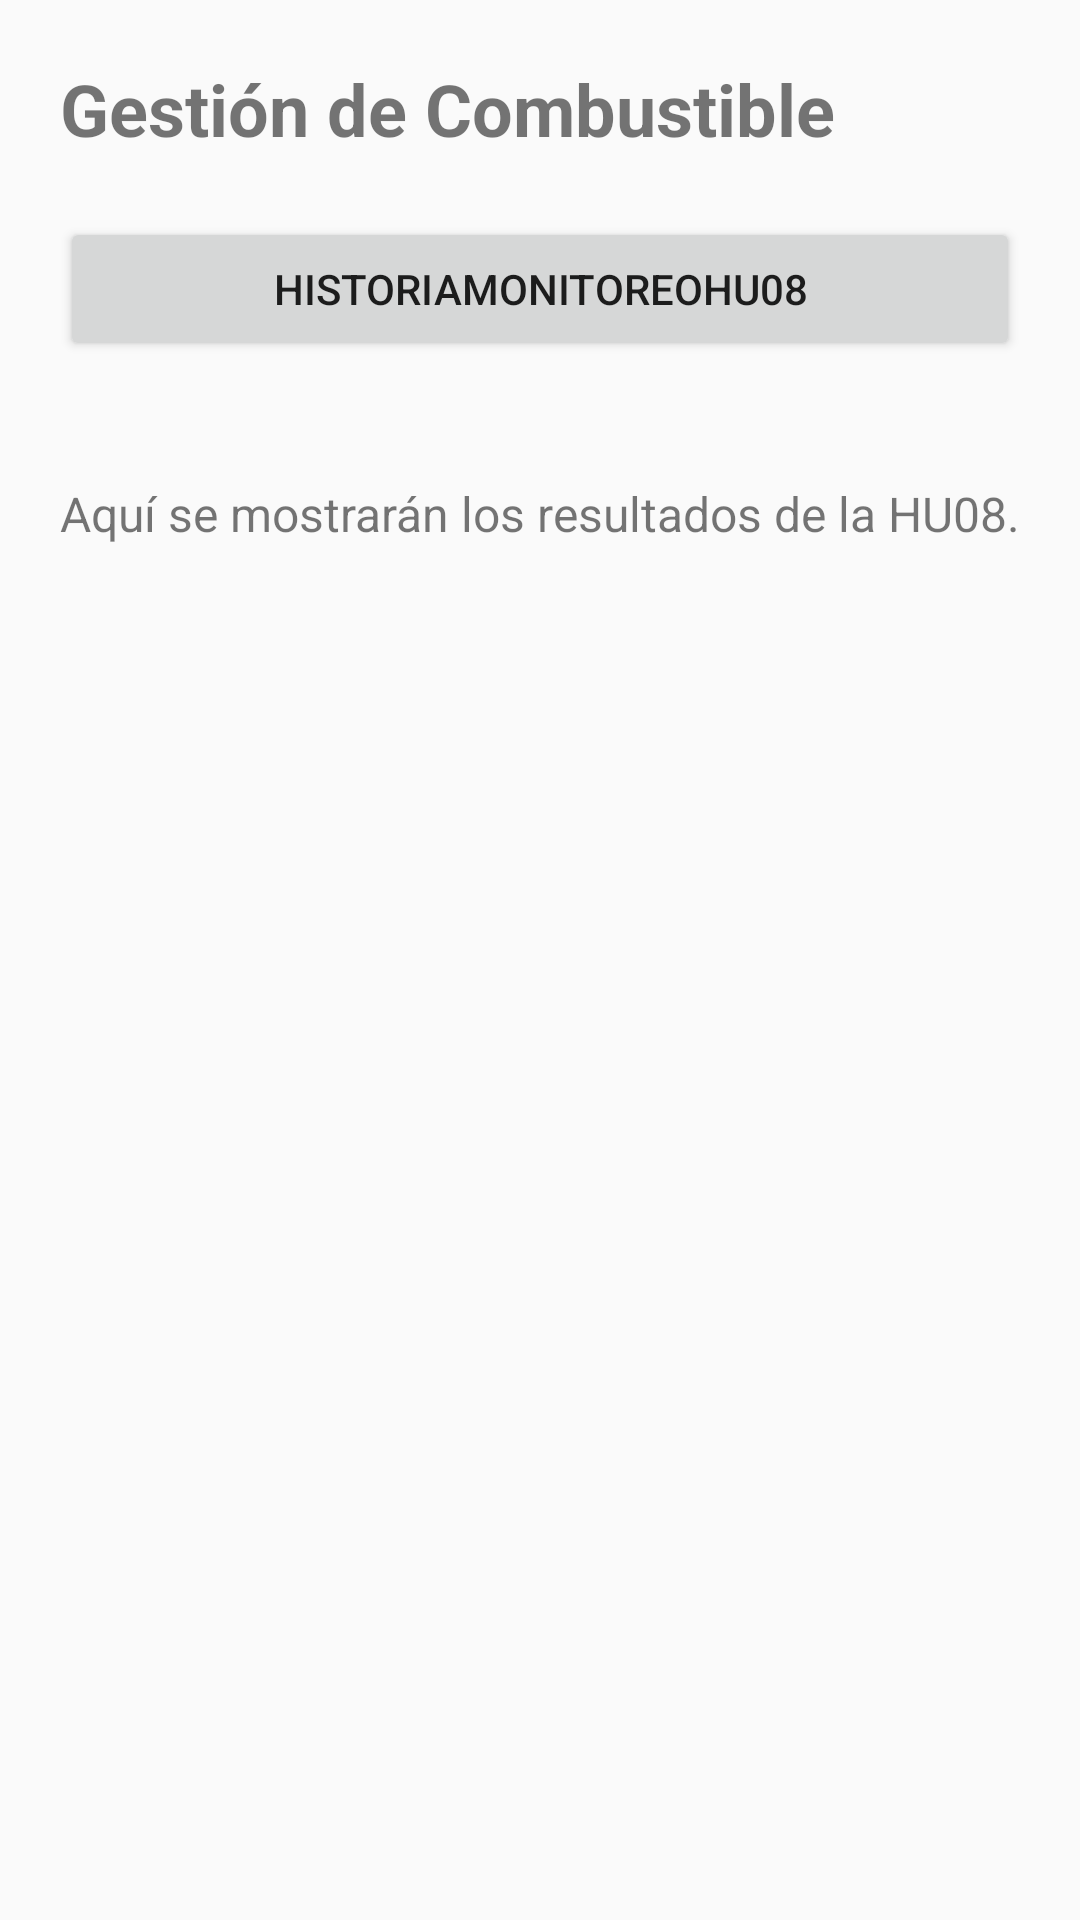

Here is an Android app screen rendered from its layout file. Give the layout XML and the strings, colors and styles it references.
<!-- AndroidManifest.xml: application theme Theme.GestionCombustible -->
<!-- res/layout/activity_historia_monitoreo_hu08.xml -->
<?xml version="1.0" encoding="utf-8"?>
<ScrollView xmlns:android="http://schemas.android.com/apk/res/android"
    android:layout_width="match_parent"
    android:layout_height="match_parent">

    <LinearLayout
        android:layout_width="match_parent"
        android:layout_height="wrap_content"
        android:orientation="vertical"
        android:padding="20dp">

        <TextView
            android:layout_width="wrap_content"
            android:layout_height="wrap_content"
            android:text="Gestión de Combustible"
            android:textSize="24sp"
            android:textStyle="bold"
            android:layout_marginBottom="20dp" />

        <Button
            android:id="@+id/btnHistoriaHU08"
            android:layout_width="match_parent"
            android:layout_height="wrap_content"
            android:text="HistoriaMonitoreoHU08"
            android:layout_marginBottom="20dp" />

        <LinearLayout
            android:id="@+id/layoutMenuHU08"
            android:layout_width="match_parent"
            android:layout_height="wrap_content"
            android:orientation="vertical"
            android:visibility="gone">

            <Button
                android:id="@+id/btnCalcularConsumo"
                android:layout_width="match_parent"
                android:layout_height="wrap_content"
                android:text="Calcular consumo por kilómetro"
                android:layout_marginBottom="10dp" />

            <Button
                android:id="@+id/btnMostrarRanking"
                android:layout_width="match_parent"
                android:layout_height="wrap_content"
                android:text="Mostrar ranking de vehículos"
                android:layout_marginBottom="20dp" />
        </LinearLayout>

        <LinearLayout
            android:id="@+id/layoutCalculoConsumo"
            android:layout_width="match_parent"
            android:layout_height="wrap_content"
            android:orientation="vertical"
            android:visibility="gone"
            android:layout_marginBottom="20dp">

            <TextView
                android:layout_width="wrap_content"
                android:layout_height="wrap_content"
                android:text="Calcular consumo por kilómetro"
                android:textStyle="bold"
                android:textSize="18sp"
                android:layout_marginBottom="10dp" />

            <EditText
                android:id="@+id/etPlaca"
                android:layout_width="match_parent"
                android:layout_height="wrap_content"
                android:hint="Placa del vehículo" />

            <EditText
                android:id="@+id/etKilometros"
                android:layout_width="match_parent"
                android:layout_height="wrap_content"
                android:hint="Kilómetros recorridos"
                android:inputType="numberDecimal" />

            <EditText
                android:id="@+id/etCombustible"
                android:layout_width="match_parent"
                android:layout_height="wrap_content"
                android:hint="Combustible consumido"
                android:inputType="numberDecimal" />

            <Button
                android:id="@+id/btnCalcular"
                android:layout_width="match_parent"
                android:layout_height="wrap_content"
                android:text="Calcular consumo"
                android:layout_marginTop="10dp" />
        </LinearLayout>

        <LinearLayout
            android:id="@+id/layoutRankingVehiculos"
            android:layout_width="match_parent"
            android:layout_height="wrap_content"
            android:orientation="vertical"
            android:visibility="gone"
            android:layout_marginBottom="20dp">

            <TextView
                android:layout_width="wrap_content"
                android:layout_height="wrap_content"
                android:text="Mostrar ranking de vehículos"
                android:textStyle="bold"
                android:textSize="18sp"
                android:layout_marginBottom="10dp" />

            <Button
                android:id="@+id/btnVerRanking"
                android:layout_width="match_parent"
                android:layout_height="wrap_content"
                android:text="Ver ranking de vehículos" />
        </LinearLayout>

        <TextView
            android:id="@+id/tvResultadoHU08"
            android:layout_width="match_parent"
            android:layout_height="wrap_content"
            android:text="Aquí se mostrarán los resultados de la HU08."
            android:textSize="16sp"
            android:layout_marginTop="20dp" />

    </LinearLayout>
</ScrollView>
<!-- resources referenced by this layout -->
<resources>
  <style name="Theme.GestionCombustible" parent="Theme.AppCompat.Light.NoActionBar" />
</resources>
